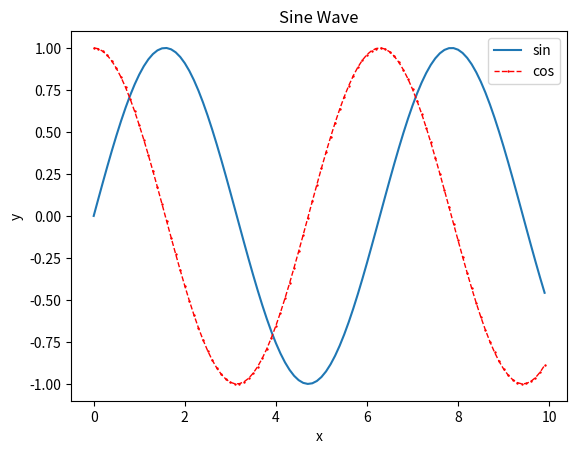

Python code for this plot:
import matplotlib.pyplot as plt
import numpy as np

# x, y 데이터 생성
x = np.arange(0, 10, 0.1)
y1 = np.sin(x)
y2 = np.cos(x)

# 선 그래프 그리기
plt.plot(x, y1, label='sin')
plt.plot(x, y2, color='red', linestyle='--', linewidth=1, marker='+', markersize=1, label='cos')
# color: 그래프 색상
# linestyle: 선 스타일 (solid, dashed, dotted, dashdot 등)
# linewidth: 선 굵기
# marker: 마커 스타일 (circle, square, triangle 등)
# markersize: 마커 크기

# 그래프 타이틀과 축 라벨 설정
plt.title('Sine Wave')
plt.xlabel('x')
plt.ylabel('y')
# plt.legend(loc='best', fontsize=12, shadow=True, title='Legend')
# 범례를 사용하려면 각 그래프에 label이 반드시 있어야함
plt.legend(loc='best')

# 그래프 출력
plt.show()
